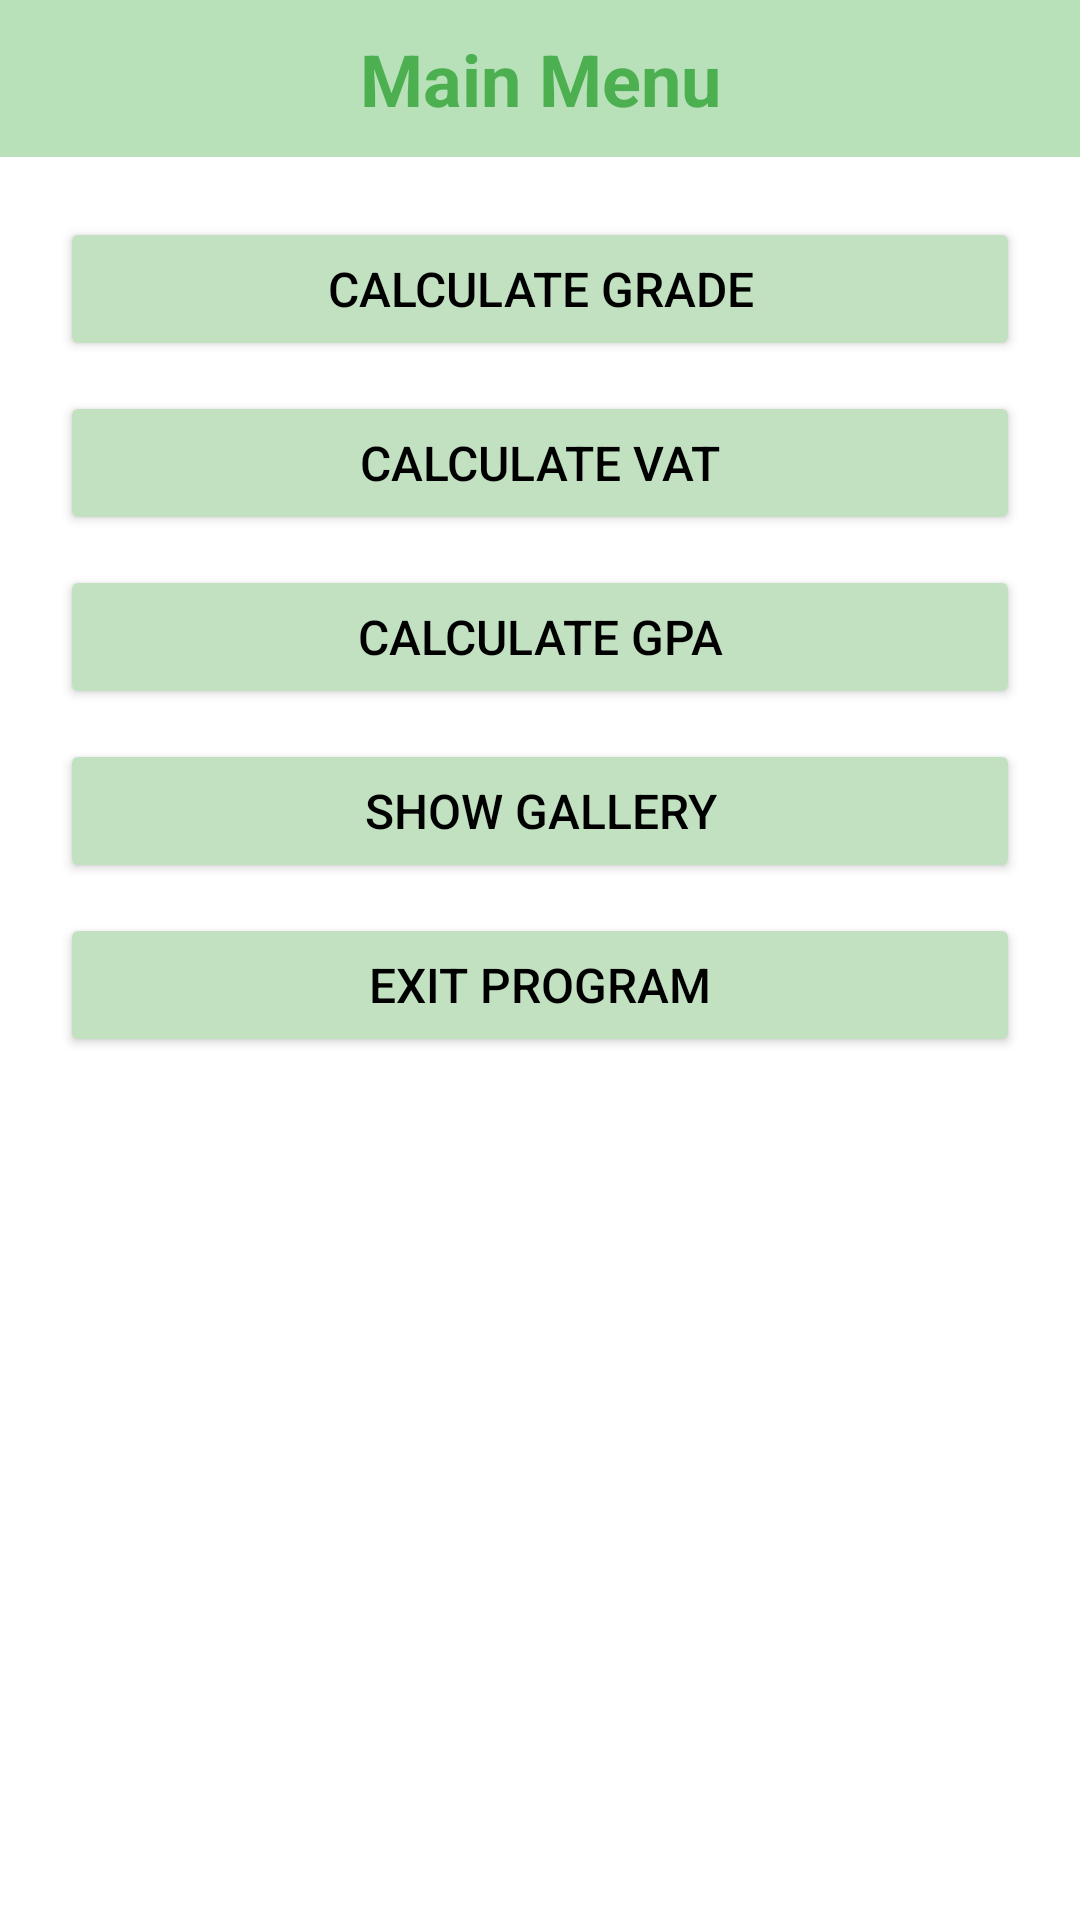

The Android layout XML behind this screen, and the referenced resources:
<!-- AndroidManifest.xml: application theme Theme.Assign05_6206021621082 -->
<!-- res/layout/activity_main.xml -->
<?xml version="1.0" encoding="utf-8"?>
<LinearLayout xmlns:android="http://schemas.android.com/apk/res/android"
    xmlns:app="http://schemas.android.com/apk/res-auto"
    xmlns:tools="http://schemas.android.com/tools"
    android:layout_width="match_parent"
    android:layout_height="match_parent"
    android:layout_marginBottom="10dp"
    android:orientation="vertical"
    tools:context=".MainActivity">

    <TextView
        android:layout_width="match_parent"
        android:layout_height="wrap_content"
        android:background="#B8E1BA"
        android:gravity="center"
        android:padding="10dp"
        android:text="Main Menu"
        android:textColor="#4CAF50"
        android:textSize="24sp"
        android:textStyle="bold" />

    <LinearLayout
        android:layout_width="match_parent"
        android:layout_height="match_parent"
        android:orientation="vertical"
        android:padding="20dp">

        <Button
            android:id="@+id/calGradeBtn"
            android:layout_width="match_parent"
            android:layout_height="wrap_content"
            android:layout_marginBottom="10dp"
            android:backgroundTint="#C1E1C1"
            android:text="calculate grade"
            android:textColor="@color/black"
            android:textSize="16sp" />

        <Button
            android:id="@+id/calVatBtn"
            android:layout_width="match_parent"
            android:layout_height="wrap_content"
            android:layout_marginBottom="10dp"
            android:backgroundTint="#C1E1C1"
            android:text="calculate vat"
            android:textColor="@color/black"
            android:textSize="16sp" />

        <Button
            android:id="@+id/calGpaBtn"
            android:layout_width="match_parent"
            android:layout_height="wrap_content"
            android:layout_marginBottom="10dp"
            android:backgroundTint="#C1E1C1"
            android:text="calculate gpa"
            android:textColor="@color/black"
            android:textSize="16sp" />

        <Button
            android:id="@+id/galleryBtn"
            android:layout_width="match_parent"
            android:layout_height="wrap_content"
            android:layout_marginBottom="10dp"
            android:backgroundTint="#C1E1C1"
            android:text="show gallery"
            android:textColor="#000000"
            android:textSize="16sp" />

        <Button
            android:id="@+id/exitBtn"
            android:layout_width="match_parent"
            android:layout_height="wrap_content"
            android:backgroundTint="#C1E1C1"
            android:text="exit program"
            android:textColor="#000000"
            android:textSize="16sp" />
    </LinearLayout>

</LinearLayout>
<!-- resources referenced by this layout -->
<resources>
  <style name="Theme.Assign05_6206021621082" parent="Theme.MaterialComponents.DayNight.DarkActionBar">
          
          <item name="colorPrimary">@color/purple_500</item>
          <item name="colorPrimaryVariant">@color/purple_700</item>
          <item name="colorOnPrimary">@color/white</item>
          
          <item name="colorSecondary">@color/teal_200</item>
          <item name="colorSecondaryVariant">@color/teal_700</item>
          <item name="colorOnSecondary">@color/black</item>
          
          <item name="android:statusBarColor" tools:targetApi="l">?attr/colorPrimaryVariant</item>
          
      </style>
  <!-- not gathered from this repository: default colours our renderer supplied (Android Studio template values) -->
  <color name="purple_500">#FF6200EE</color>
  <color name="purple_700">#FF3700B3</color>
  <color name="teal_200">#FF03DAC5</color>
  <color name="teal_700">#FF018786</color>
  <color name="black">#FF000000</color>
  <color name="white">#FFFFFFFF</color>
</resources>
